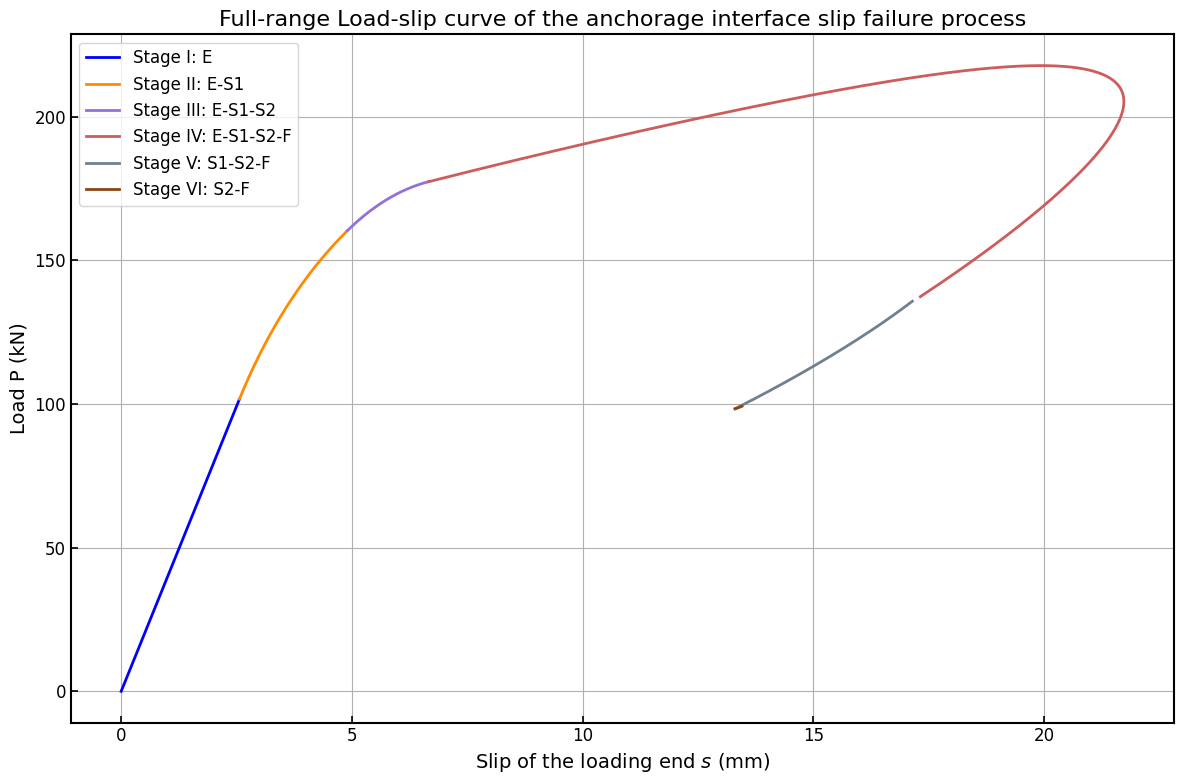
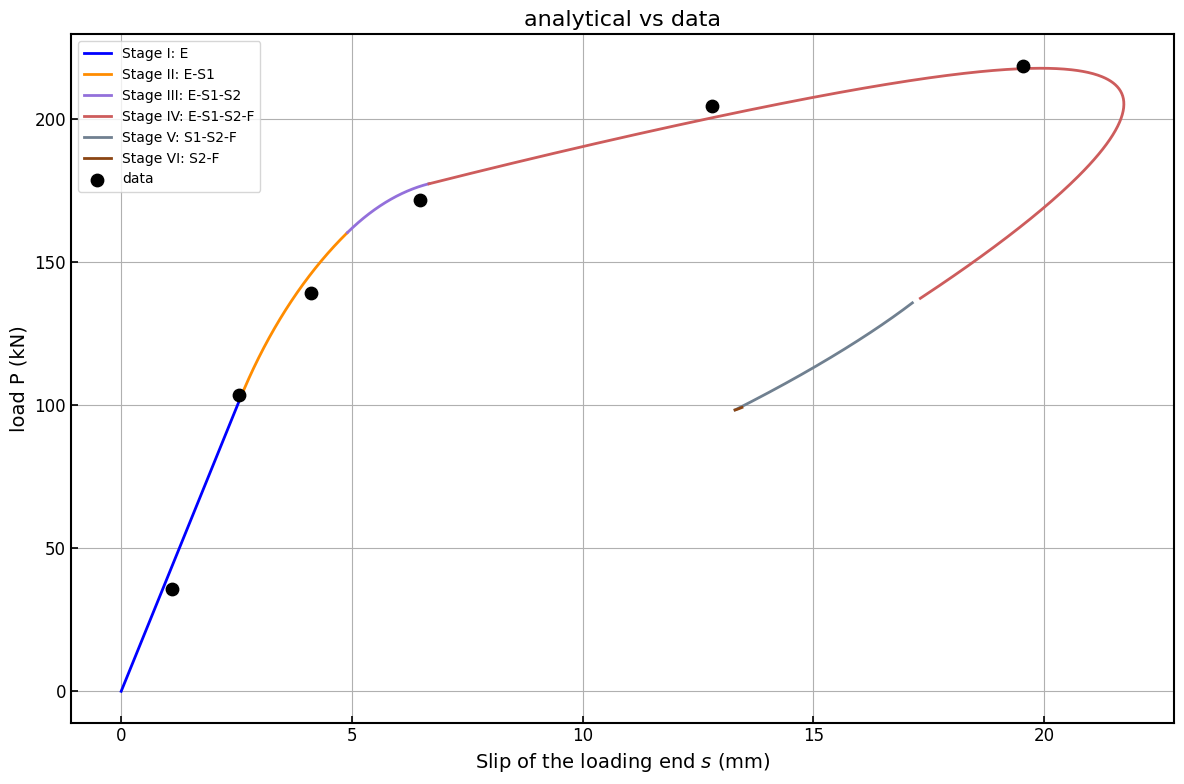
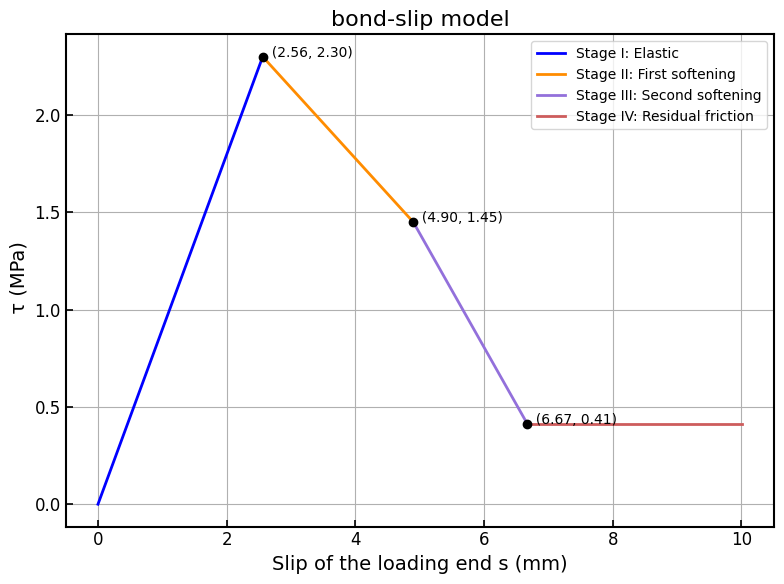

Write the Python code that produced these figures, in order.
# -*- coding: utf-8 -*-
"""
Created on Mon May 26 12:58:22 2025

@author: hanjiaqi
"""


import matplotlib.pyplot as plt

# 设置全局字体为 Times New Roman
plt.rcParams['font.family'] = 'Times New Roman'

# 全局字号
plt.rcParams['font.size'] = 12

# 坐标轴标题字号
plt.rcParams['axes.labelsize'] = 14

# 坐标轴刻度字号
plt.rcParams['xtick.labelsize'] = 12
plt.rcParams['ytick.labelsize'] = 12

# 图例字号
plt.rcParams['legend.fontsize'] = 12

# 线宽、刻度方向
plt.rcParams['lines.linewidth'] = 2
plt.rcParams['xtick.direction'] = 'in'
plt.rcParams['ytick.direction'] = 'in'

# 图像边距优化
plt.rcParams['figure.autolayout'] = True

# 背景纯白
plt.rcParams['savefig.facecolor'] = 'white'

import numpy as np
import matplotlib.pyplot as plt
from scipy.integrate import quad

# ===== 一级参数 =====
params = {
    "s1": 2.56,
    "s2": 4.9,
    "s3": 6.67,
    "tau1": 2.3,
    "tau2": 1.45,
    "tau3": 0.414,
    "Ep": 200000,
    "r0": 7.63,
    "l": 5000
}

pi = np.pi

# ===== 二级参数 =====
k1 = params["tau1"] / params["s1"]
k2 = -(params["tau2"] - params["tau1"]) / (params["s2"] - params["s1"])
k3 = -(params["tau3"] - params["tau2"]) / (params["s3"] - params["s2"])
lam2 = (2 / params["r0"]) / params["Ep"]
alpha1 = np.sqrt(lam2 * k1)
alpha2 = np.sqrt(lam2 * k2)
alpha3 = np.sqrt(lam2 * k3)
alpha4_sq = lam2 * params["tau3"]
a = k2 * params["s1"] + params["tau1"]
b = k3 * params["s2"] + params["tau2"]

# ===== 第三级参数（解析公式） =====
def compute_ls1max():
    s1, s2 = params["s1"], params["s2"]
    num = -alpha1 * s1
    sqrt_val = (alpha1 * s1)**2 - alpha2**2 * (s2 - s1) * ((s2 + s1) - (2 * a / k2))
    den = alpha2 * ((2 * a / k2) - s1 - s2)
    return (2 / alpha2) * np.arctan((num + np.sqrt(sqrt_val)) / den)

ls1max = compute_ls1max()

def compute_mu1():
    s1, s2, l = params["s1"], params["s2"], params["l"]
    num = alpha1 * s1 * np.tanh(alpha1 * (l - ls1max)) + alpha2 * (a / k2 - s2) * np.sin(alpha2 * ls1max)
    den = np.cos(alpha2 * ls1max)
    return num / den

mu1 = compute_mu1()

def compute_ls2max():
    s2, s3 = params["s2"], params["s3"]
    inner = mu1**2 + alpha3**2 * (s3 - s2) * ((2 * b / k3) - s2 - s3)
    den = alpha3 * ((2 * b / k3) - s2 - s3)
    return (2 / alpha3) * np.arctan((-mu1 + np.sqrt(inner)) / den)

ls2max = compute_ls2max()
l = params["l"]

# ===== 各阶段绘图 =====

# 第一阶段
P1_max = params["Ep"] * pi * params["r0"]**2 * alpha1 * params["s1"] * np.tanh(alpha1 * params["l"])
P1_N = np.linspace(0, P1_max, 200)
C1 = (1 / (params["Ep"] * pi * alpha1 * params["r0"]**2)) * (np.cosh(alpha1 * l) / np.sinh(alpha1 * l))
s1_vals = C1 * P1_N
P1_kN = P1_N / 1000

# 第二阶段
ls1_array = np.linspace(0, ls1max, 500)
P2_list, s2_list = [], []
for ls1 in ls1_array:
    P2 = pi * params["r0"]**2 * params["Ep"] * (
        (a / k2 - params["s1"]) * alpha2 * np.sin(alpha2 * ls1) +
        params["s1"] * alpha1 * np.tanh(alpha1 * (l - ls1)) * np.cos(alpha2 * ls1)
    )
    num = (P2 / (pi * params["r0"]**2 * params["Ep"])) * np.cos(alpha2 * (ls1 - l + l)) - \
          params["s1"] * alpha1 * np.tanh(alpha1 * (l - ls1)) * np.cos(alpha2 * 0)
    den = alpha2 * np.sin(alpha2 * ls1)
    s2_now = a / k2 - num / den
    P2_list.append(P2 / 1000)
    s2_list.append(s2_now)

# 第三阶段
ls2_array = np.linspace(0, ls2max, 500)
P3_list, s3_list = [], []
for ls2 in ls2_array:
    P3 = params["Ep"] * pi * params["r0"]**2 * (
        mu1 * np.cos(alpha3 * ls2) + (b / k3 - params["s2"]) * alpha3 * np.sin(alpha3 * ls2)
    )
    num = -(P3 / (params["Ep"] * pi * params["r0"]**2)) * np.cos(alpha3 * (l - l - ls2)) + mu1 * np.cos(alpha3 * 0)
    den = alpha3 * np.sin(alpha3 * ls2)
    s3_now = b / k3 + num / den
    P3_list.append(P3 / 1000)
    s3_list.append(s3_now)

# 第四阶段
lf_array = np.linspace(0, l - ls1max - ls2max, 500)
P4_list, s4_list = [], []
for lf in lf_array:
    mu2 = alpha1 * params["s1"] * np.tanh(alpha1 * (l - ls1max - ls2max - lf)) + \
          alpha2 * (a / k2 - params["s2"]) * np.sin(alpha2 * ls1max)
    mu2 /= np.cos(alpha2 * ls1max)
    P4 = params["Ep"] * pi * params["r0"]**2 * (
        (-alpha3 * (params["s3"] - b / k3) * np.sin(alpha3 * ls2max) + mu2) /
        np.cos(alpha3 * ls2max) + alpha4_sq * lf
    )
    term1 = (alpha4_sq / 2) * l**2
    term2 = (P4 / (params["Ep"] * pi * params["r0"]**2) - alpha4_sq * l) * l
    term3 = (alpha4_sq / 2) * (l**2 - lf**2)
    term4 = -(P4 / (params["Ep"] * pi * params["r0"]**2)) * (l - lf)
    s4_now = term1 + term2 + term3 + term4 + params["s3"]
    P4_list.append(P4 / 1000)
    s4_list.append(s4_now)

# 第五阶段
def tau1(x, lf):
    term1 = np.cos(alpha2 * (ls1max - l + x + ls2max + lf))
    term2 = ((a / k2 - params["s2"]) * alpha2 * np.sin(alpha2 * ls1max) / np.cos(alpha2 * ls1max))
    term3 = np.cos(alpha2 * (l - x - ls2max - lf))
    return (alpha2 * params["Ep"] * params["r0"] / 2) * term1 * term2 * term3 / np.sin(alpha2 * ls1max)

def tau2(x, lf):
    mu2 = alpha1 * params["s1"] * np.tanh(alpha1 * (l - ls1max - ls2max - lf)) + \
          alpha2 * (a / k2 - params["s2"]) * np.sin(alpha2 * ls1max)
    mu2 /= np.cos(alpha2 * ls1max)
    eta2 = (b / k3 - params["s3"]) * alpha3 * np.sin(alpha3 * ls2max) + mu2
    eta2 /= np.cos(alpha3 * ls2max)
    return (alpha3 * params["Ep"] * params["r0"] / 2) * (eta2 * np.cos(alpha3 * (l - x - ls2max - lf)) -
                                                         mu2 * np.cos(alpha3 * (l - x - lf))) / np.sin(alpha3 * ls2max)

def s_lf(P, lf):
    term1 = (alpha4_sq / 2) * l**2
    term2 = (P / (params["Ep"] * pi * params["r0"]**2) - alpha4_sq * l) * l
    term3 = (l - lf) * ((alpha4_sq / 2) * (l + lf) - P / (params["Ep"] * pi * params["r0"]**2))
    return term1 + term2 + term3 + params["s3"]

lf_vals_5 = np.linspace(l - ls1max - ls2max, l - ls2max, 200)
P5_list, s5_list = [], []
for lf in lf_vals_5:
    x1, x2, x3, x4 = 0, l - ls2max - lf, l - lf, l
    integral1, _ = quad(tau1, x1, x2, args=(lf,))
    integral2, _ = quad(tau2, x2, x3, args=(lf,))
    integral3 = params["tau3"] * (x4 - x3)
    P_total = 2 * pi * params["r0"] * (integral1 + integral2 + integral3)
    s_val = s_lf(P_total, lf)
    P5_list.append(P_total / 1000)
    s5_list.append(s_val)

# 第六阶段
lf_vals_6 = np.linspace(l - ls2max, l, 200)
P6_list, s6_list = [], []
for lf in lf_vals_6:
    x1 = 0
    x2 = l - lf
    x3 = l
    integral_soft2, _ = quad(tau2, x1, x2, args=(lf,))
    integral_friction = params["tau3"] * (x3 - x2)
    P6 = 2 * pi * params["r0"] * (integral_soft2 + integral_friction)
    s6 = s_lf(P6, lf)
    P6_list.append(P6 / 1000)
    s6_list.append(s6)
# ===== 绘图 =====
import matplotlib.pyplot as plt
plt.rcParams['font.family'] = 'Times New Roman'
plt.rcParams['axes.linewidth'] = 1.5  # 坐标轴加粗
plt.rcParams['xtick.direction'] = 'in'
plt.rcParams['ytick.direction'] = 'in'
plt.rcParams['xtick.major.size'] = 5
plt.rcParams['ytick.major.size'] = 5
plt.rcParams['xtick.major.width'] = 1.2
plt.rcParams['ytick.major.width'] = 1.2
plt.figure(figsize=(12, 8))
plt.plot(s1_vals, P1_kN, label="Stage I: E", color="blue", linewidth=2)
plt.plot(s2_list, P2_list, label="Stage II: E-S1", color="darkorange", linewidth=2)
plt.plot(s3_list, P3_list, label="Stage III: E-S1-S2", color="mediumpurple", linewidth=2)
plt.plot(s4_list, P4_list, label="Stage IV: E-S1-S2-F", color="indianred", linewidth=2)
plt.plot(s5_list, P5_list, label="Stage V: S1-S2-F", color="slategray", linewidth=2)
plt.plot(s6_list, P6_list, label="Stage VI: S2-F", color="saddlebrown", linewidth=2)
plt.xlabel("Slip of the loading end $s$ (mm)", fontsize=14)
plt.ylabel("Load P (kN)", fontsize=14)
plt.title("Full-range Load-slip curve of the anchorage interface slip failure process", fontsize=16)
plt.legend(fontsize=12)
plt.grid(True)
plt.tight_layout()
plt.show()
# ===== 实验数据点 =====
exp_s = [1.10186, 2.54851, 4.12026, 6.46971, 12.79475, 19.54399]
exp_P = [35.6484, 103.63597, 139.19869, 171.62353, 204.81541, 218.76158]

# ===== 重绘图并叠加实验点 =====
plt.figure(figsize=(12, 8))

# 拟合曲线（六阶段）
plt.plot(s1_vals, P1_kN, label="Stage I: E", color="blue", linewidth=2)
plt.plot(s2_list, P2_list, label="Stage II: E-S1", color="darkorange", linewidth=2)
plt.plot(s3_list, P3_list, label="Stage III: E-S1-S2", color="mediumpurple", linewidth=2)
plt.plot(s4_list, P4_list, label="Stage IV: E-S1-S2-F", color="indianred", linewidth=2)
plt.plot(s5_list, P5_list, label="Stage V: S1-S2-F", color="slategray", linewidth=2)
plt.plot(s6_list, P6_list, label="Stage VI: S2-F", color="saddlebrown", linewidth=2)

# 实验数据点（叠加）
plt.scatter(exp_s, exp_P, color="black", marker="o", s=80, label="data", zorder=10)

# ===== 图形设置 =====
plt.xlabel("Slip of the loading end $s$ (mm)", fontsize=14)
plt.ylabel("load P (kN)", fontsize=14)
plt.title("analytical vs data", fontsize=16)
plt.legend(fontsize=10,loc='best')
plt.grid(True)
plt.tight_layout()
plt.savefig("fig-9-data Vs analysis.pdf", dpi=600, bbox_inches='tight')
plt.show()
# ===== 粘结-滑移关系图（τ-s 曲线） =====
import matplotlib.pyplot as plt

# 一级参数
s1 = params["s1"]
s2 = params["s2"]
s3 = params["s3"]
tau1 = params["tau1"]
tau2 = params["tau2"]
tau3 = params["tau3"]

# 分段函数：三段线性模型
s_vals_1 = np.linspace(0, s1, 100)
tau_vals_1 = (tau1 / s1) * s_vals_1  # 第一段上升

s_vals_2 = np.linspace(s1, s2, 100)
tau_vals_2 = tau1 + (tau2 - tau1) / (s2 - s1) * (s_vals_2 - s1)  # 第二段下降

s_vals_3 = np.linspace(s2, s3, 100)
tau_vals_3 = tau2 + (tau3 - tau2) / (s3 - s2) * (s_vals_3 - s2)  # 第三段下降
s4 = s3*1.5
s_vals_4 = np.linspace(s3, s4, 100)
tau_vals_4 = np.full_like(s_vals_4, tau3)
# 绘图
plt.figure(figsize=(8, 6))
plt.plot(s_vals_1, tau_vals_1, label="Stage I: Elastic", color="blue", linewidth=2)
plt.plot(s_vals_2, tau_vals_2, label="Stage II: First softening", color="darkorange", linewidth=2)
plt.plot(s_vals_3, tau_vals_3, label="Stage III: Second softening", color="mediumpurple", linewidth=2)
plt.plot(s_vals_4, tau_vals_4, label="Stage IV: Residual friction ", color="indianred", linewidth=2)

# 标注关键点
plt.scatter([s1, s2, s3], [tau1, tau2, tau3], color='black', zorder=10)
plt.text(s1, tau1, f"  ({s1:.2f}, {tau1:.2f})", fontsize=10)
plt.text(s2, tau2, f"  ({s2:.2f}, {tau2:.2f})", fontsize=10)
plt.text(s3, tau3, f"  ({s3:.2f}, {tau3:.2f})", fontsize=10)

# 设置
plt.xlabel("Slip of the loading end s (mm)", fontsize=14)
plt.ylabel(" τ (MPa)", fontsize=14)
plt.title("bond-slip model", fontsize=16)
plt.legend(fontsize=10,loc='best')
plt.grid(True)
plt.tight_layout()
plt.savefig("fig-9-bondslip model.pdf", dpi=600, bbox_inches='tight')
plt.show()
